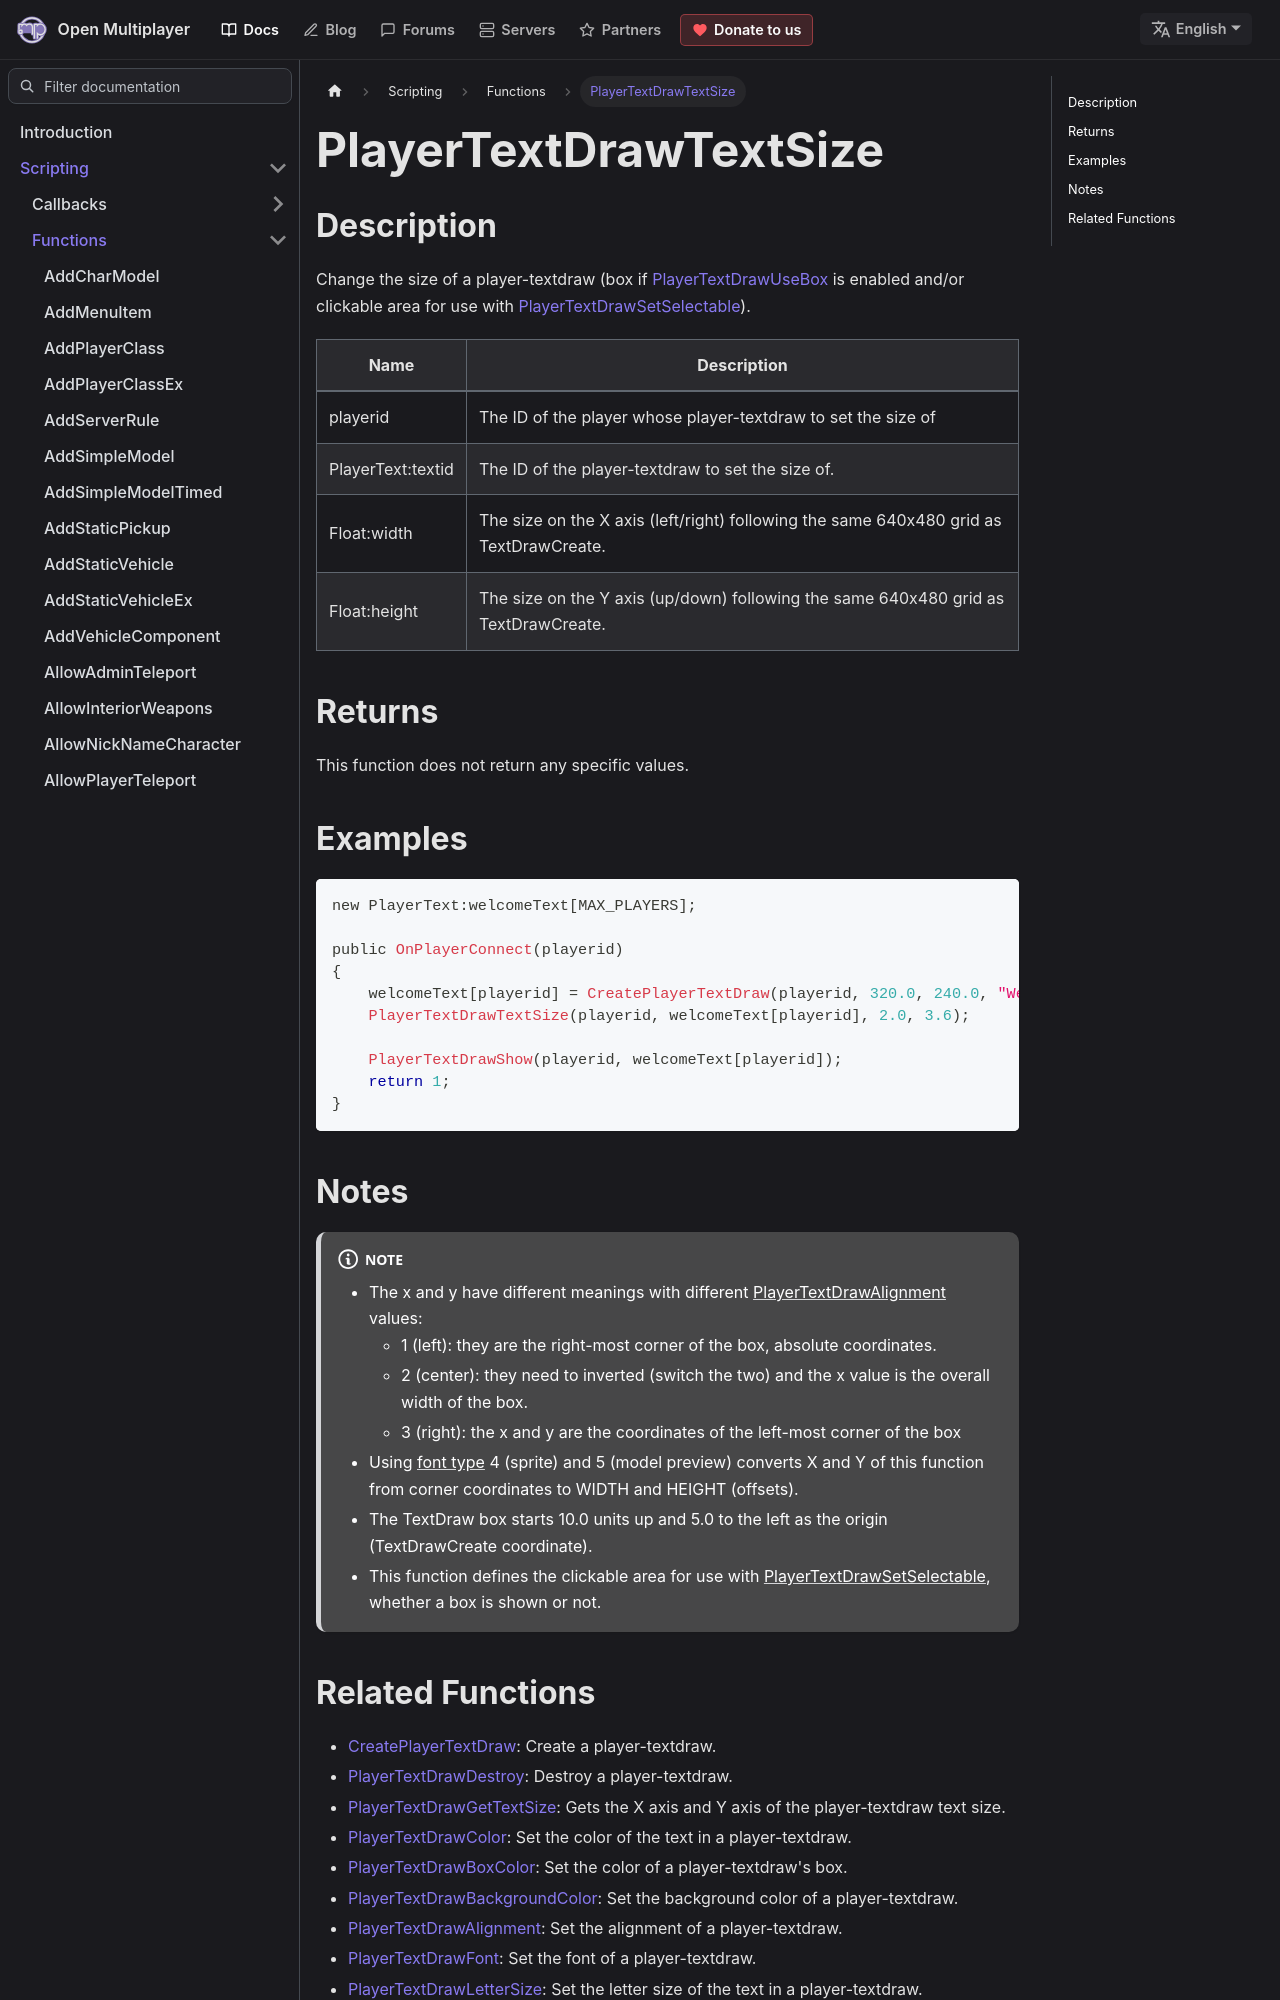

repository: openmultiplayer/web · page: docs/scripting/functions/PlayerTextDrawTextSize.html · generator: docusaurus

---
title: PlayerTextDrawTextSize
sidebar_label: PlayerTextDrawTextSize
description: Change the size of a player-textdraw (box if PlayerTextDrawUseBox is enabled and/or clickable area for use with PlayerTextDrawSetSelectable).
tags: ["player", "textdraw", "playertextdraw"]
---

## Description

Change the size of a player-textdraw (box if [PlayerTextDrawUseBox](PlayerTextDrawUseBox) is enabled and/or clickable area for use with [PlayerTextDrawSetSelectable](PlayerTextDrawSetSelectable)).

| Name              | Description                                                                            |
| ----------------- | -------------------------------------------------------------------------------------- |
| playerid          | The ID of the player whose player-textdraw to set the size of                          |
| PlayerText:textid | The ID of the player-textdraw to set the size of.                                      |
| Float:width       | The size on the X axis (left/right) following the same 640x480 grid as TextDrawCreate. |
| Float:height      | The size on the Y axis (up/down) following the same 640x480 grid as TextDrawCreate.    |

## Returns

This function does not return any specific values.

## Examples

```c
new PlayerText:welcomeText[MAX_PLAYERS];

public OnPlayerConnect(playerid)
{
    welcomeText[playerid] = CreatePlayerTextDraw(playerid, 320.0, 240.0, "Welcome to my server!");
    PlayerTextDrawTextSize(playerid, welcomeText[playerid], 2.0, 3.6);

    PlayerTextDrawShow(playerid, welcomeText[playerid]);
    return 1;
}
```

## Notes

:::note

- The x and y have different meanings with different [PlayerTextDrawAlignment](PlayerTextDrawAlignment) values:
  - 1 (left): they are the right-most corner of the box, absolute coordinates.
  - 2 (center): they need to inverted (switch the two) and the x value is the overall width of the box.
  - 3 (right): the x and y are the coordinates of the left-most corner of the box
- Using [font type](PlayerTextDrawFont) 4 (sprite) and 5 (model preview) converts X and Y of this function from corner coordinates to WIDTH and HEIGHT (offsets).
- The TextDraw box starts 10.0 units up and 5.0 to the left as the origin (TextDrawCreate coordinate).
- This function defines the clickable area for use with [PlayerTextDrawSetSelectable](PlayerTextDrawSetSelectable), whether a box is shown or not.

:::
